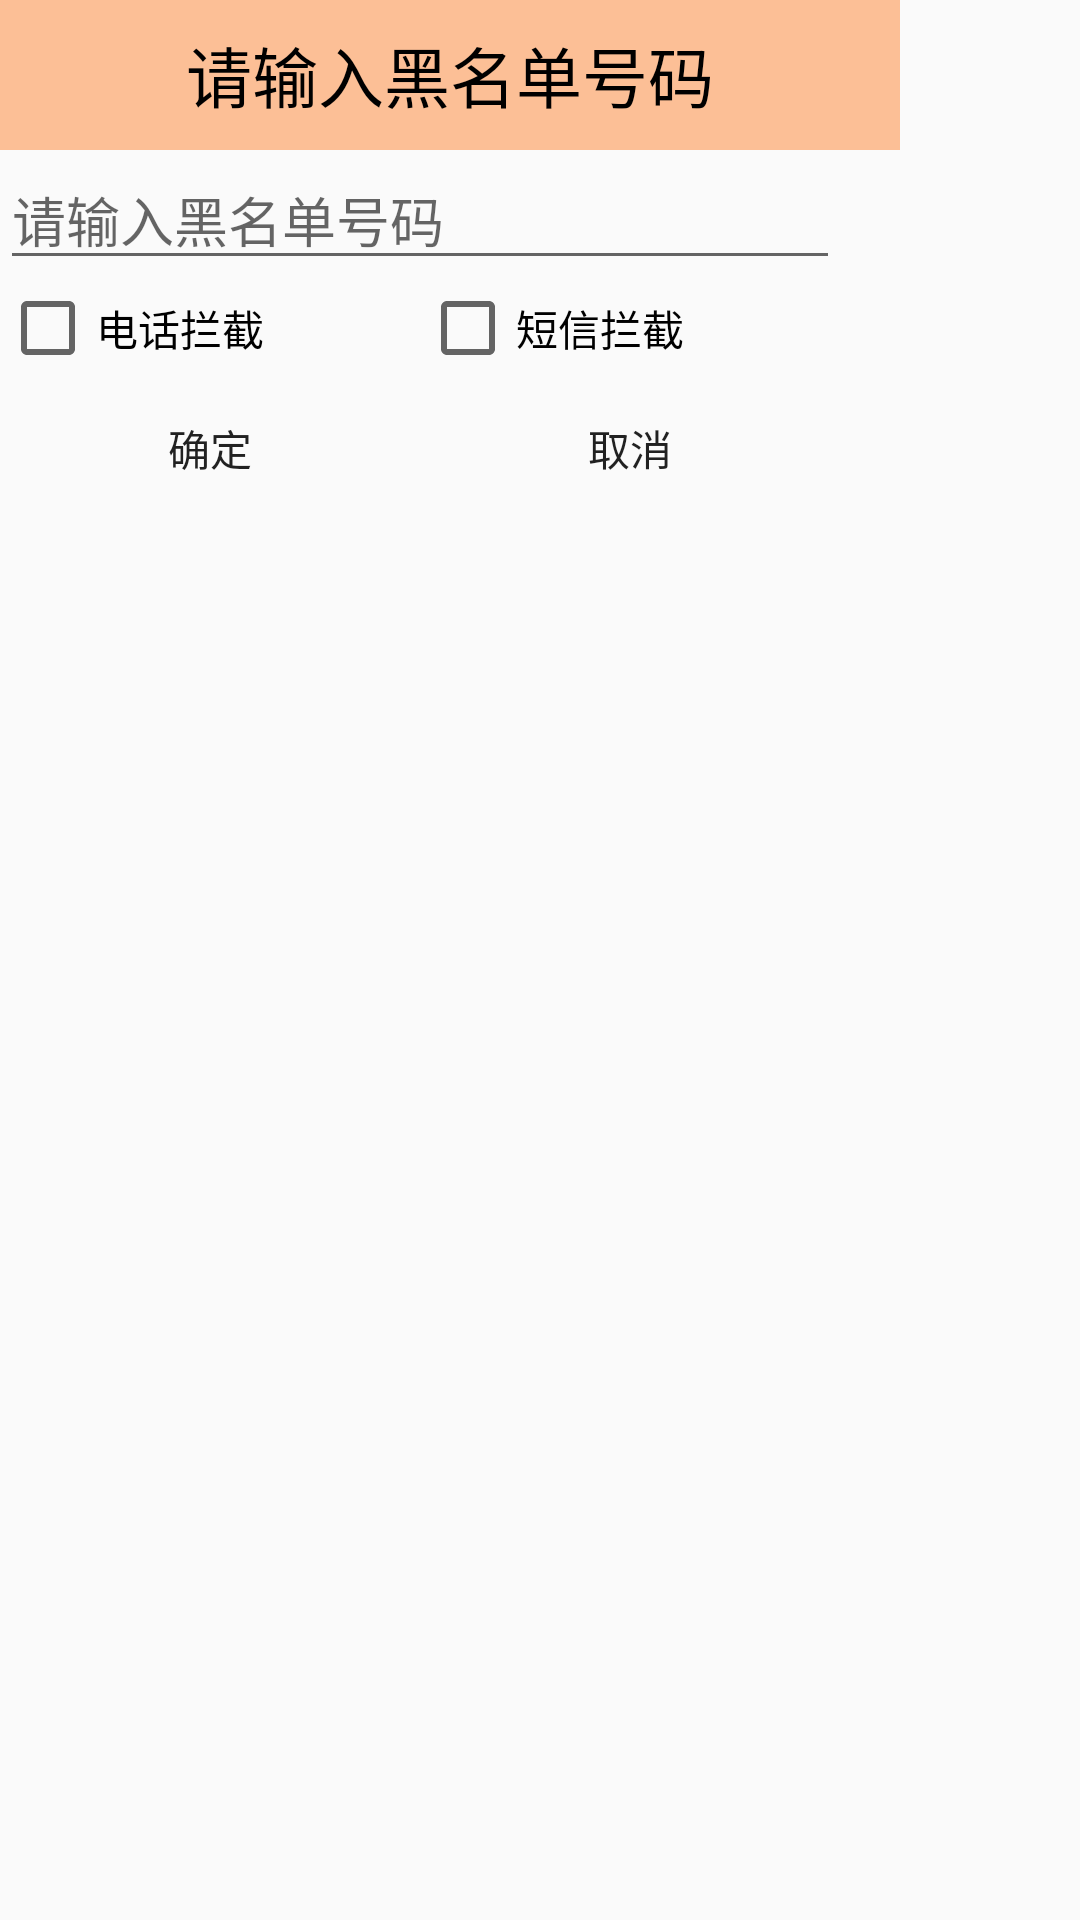

The Android layout XML behind this screen, and the referenced resources:
<!-- AndroidManifest.xml: application theme AppTheme -->
<!-- res/layout/dialog_add_blacknumber.xml -->
<?xml version="1.0" encoding="utf-8"?>
<LinearLayout xmlns:android="http://schemas.android.com/apk/res/android"
    android:layout_width="match_parent"
    android:layout_height="match_parent"
    android:orientation="vertical" >
        <TextView 
        android:background="#66ff6600"
        android:gravity="center"
        android:textColor="#000000"
        android:textSize="22sp"
        android:text="请输入黑名单号码"
        android:layout_width="300dip"
        android:layout_height="50dip"
        />
    <EditText 
        android:id="@+id/et_blacknumber"
        android:layout_width="280dip"
        android:layout_height="wrap_content"
        android:hint="请输入黑名单号码"
        android:inputType="phone"
        />
          <LinearLayout 
        android:gravity="center_horizontal"
        android:layout_width="280dip"
        android:layout_height="wrap_content"
         >
        <CheckBox
            android:id="@+id/cb_phone"
            android:text="电话拦截"
            android:textColor="#000000"
        	android:layout_width="140dip"
      		android:layout_height="wrap_content"
            /> 
         <CheckBox
             android:id="@+id/cb_sms"
        	android:text="短信拦截"
        	android:textColor="#000000"
       	 	android:layout_width="140dip"
        	android:layout_height="wrap_content"
            /> 
     </LinearLayout>
     <LinearLayout 
        android:gravity="center_horizontal"
        android:layout_width="280dip"
        android:layout_height="wrap_content"
         >
        <Button 
            android:background="@drawable/button_select"
            android:id="@+id/ok"
            android:text="确定"
        	android:layout_width="140dip"
      		android:layout_height="wrap_content"
            /> 
         <Button 
            android:background="@drawable/button_select"
        	android:id="@+id/cancel"
        	android:text="取消"
       	 	android:layout_width="140dip"
        	android:layout_height="wrap_content"
            /> 
     </LinearLayout>
 

</LinearLayout>
<!-- resources referenced by this layout -->
<resources>
  <style name="AppTheme" parent="AppBaseTheme">
          <item name="android:windowNoTitle">true</item>
          
      </style>
  <style name="AppBaseTheme" parent="Theme.AppCompat.Light">
          
      </style>
</resources>
